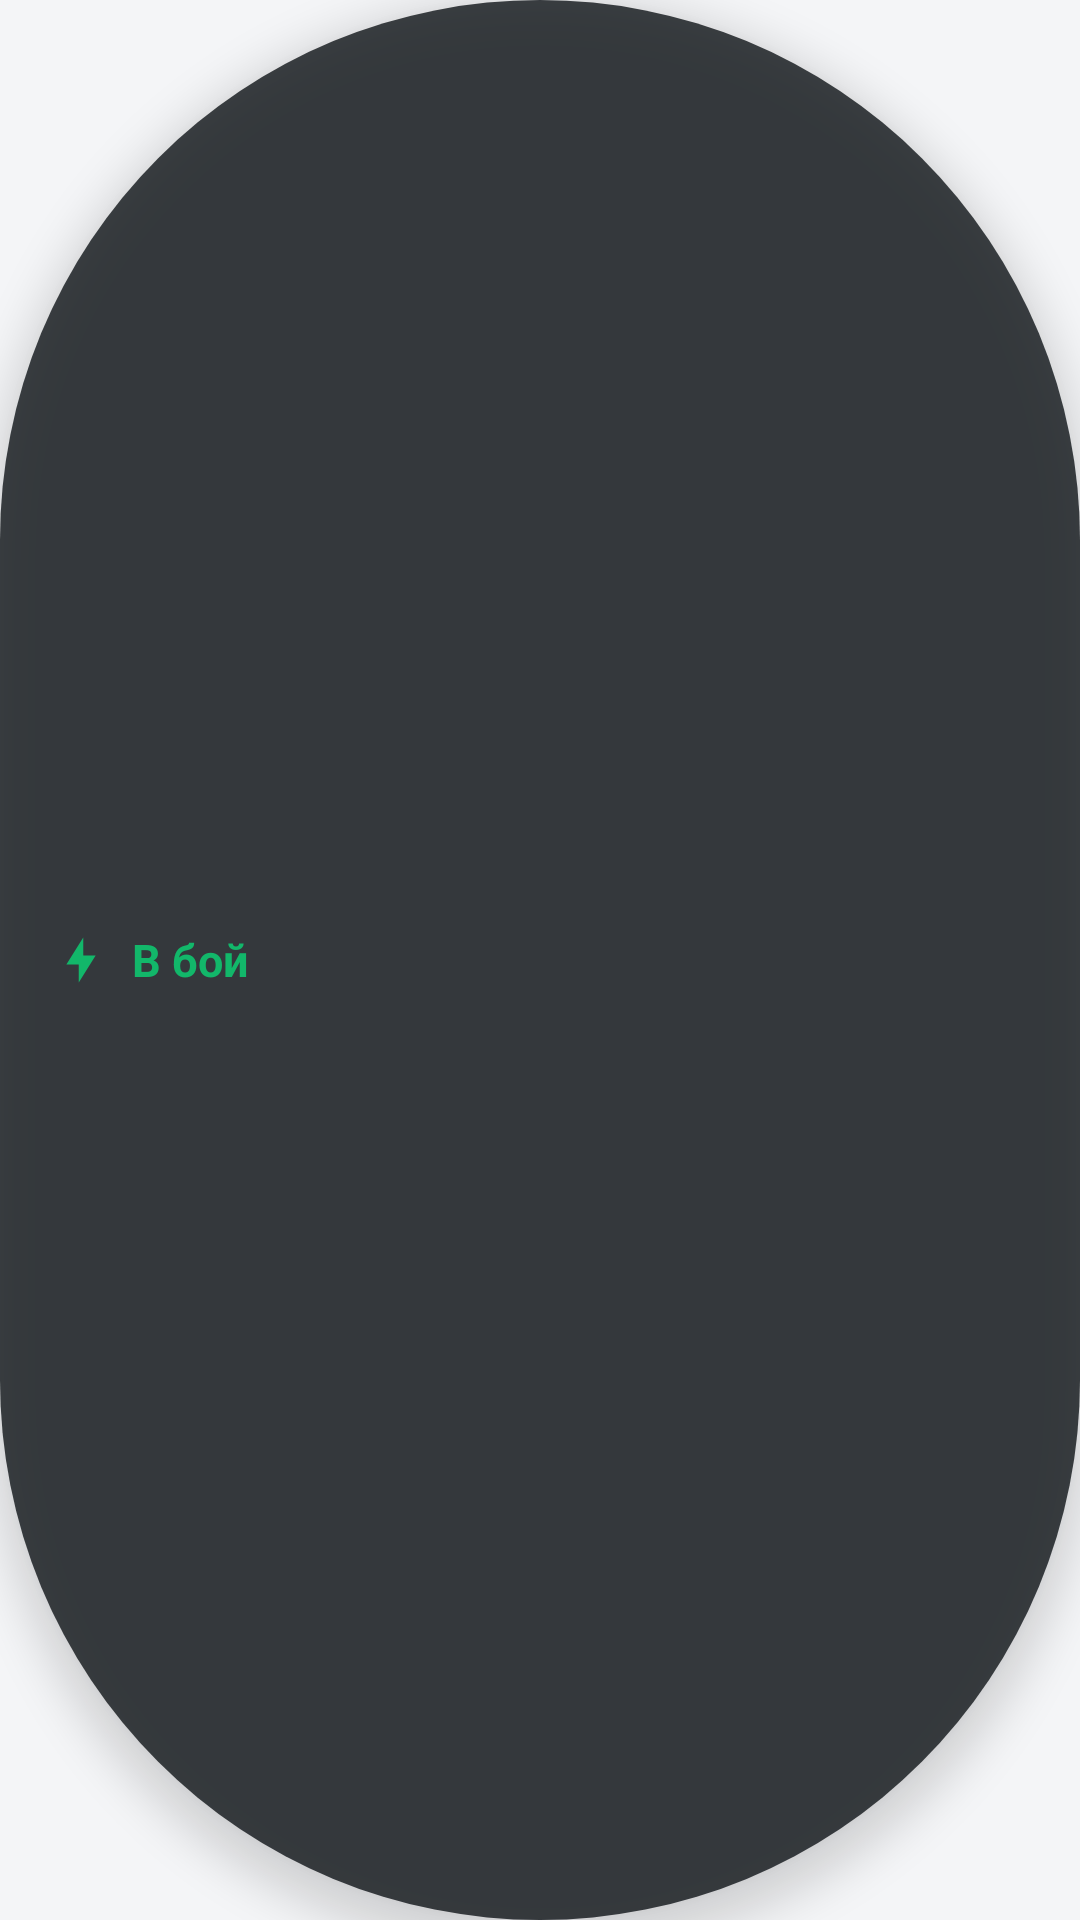

Android layout source for this screen:
<!-- AndroidManifest.xml: application theme Theme.CRMod -->
<!-- res/layout/chip_battle.xml -->
<?xml version="1.0" encoding="utf-8"?>
<LinearLayout xmlns:android="http://schemas.android.com/apk/res/android"
    xmlns:app="http://schemas.android.com/apk/res-auto"
    android:id="@+id/pill"
    android:layout_width="wrap_content"
    android:layout_height="wrap_content"
    android:background="@drawable/bg_chip"
    android:clickable="true"
    android:elevation="8dp"
    android:focusable="true"
    android:gravity="center_vertical"
    android:orientation="horizontal"
    android:paddingHorizontal="18dp"
    android:paddingVertical="11dp">

    <ImageView
        android:id="@+id/icon"
        android:layout_width="18dp"
        android:layout_height="18dp"
        android:contentDescription="@string/power"
        android:src="@drawable/ic_bolt"
        app:tint="@color/accent" />

    <TextView
        android:id="@+id/label"
        android:layout_width="wrap_content"
        android:layout_height="wrap_content"
        android:layout_marginStart="8dp"
        android:text="@string/battle_start"
        android:textColor="@color/accent"
        android:textSize="15sp"
        android:textStyle="bold" />
</LinearLayout>
<!-- resources referenced by this layout -->
<resources>
  <color name="accent">#12B76A</color>
  <!-- drawable bg_chip (drawable) -->
  <shape xmlns:android="http://schemas.android.com/apk/res/android"
      android:shape="rectangle">
      <solid android:color="@color/scrim" />
      <corners android:radius="999dp" />
  </shape>
  <!-- drawable ic_bolt (drawable) -->
  <vector xmlns:android="http://schemas.android.com/apk/res/android"
      android:width="24dp"
      android:height="24dp"
      android:viewportWidth="24"
      android:viewportHeight="24"
      android:tint="#FFFFFF">
      <path
          android:fillColor="@android:color/white"
          android:pathData="M13,2v8h5.5L11,22v-8H5.5z" />
  </vector>
  <string name="battle_start">В бой</string>
  <string name="power">Запустить</string>
  <style name="Theme.CRMod" parent="Theme.Material3.Light.NoActionBar">
          <item name="android:windowBackground">@color/bg</item>
          <item name="android:statusBarColor">@color/bg</item>
          <item name="android:navigationBarColor">@color/bg</item>
          <item name="android:windowLightStatusBar">true</item>
          <item name="android:windowLightNavigationBar">true</item>
          <item name="android:textColor">@color/text</item>
          <item name="colorPrimary">@color/accent</item>
          <item name="colorSecondary">@color/accent</item>
      </style>
  <color name="scrim">#CC101418</color>
  <color name="bg">#F4F5F7</color>
  <color name="text">#111418</color>
</resources>
